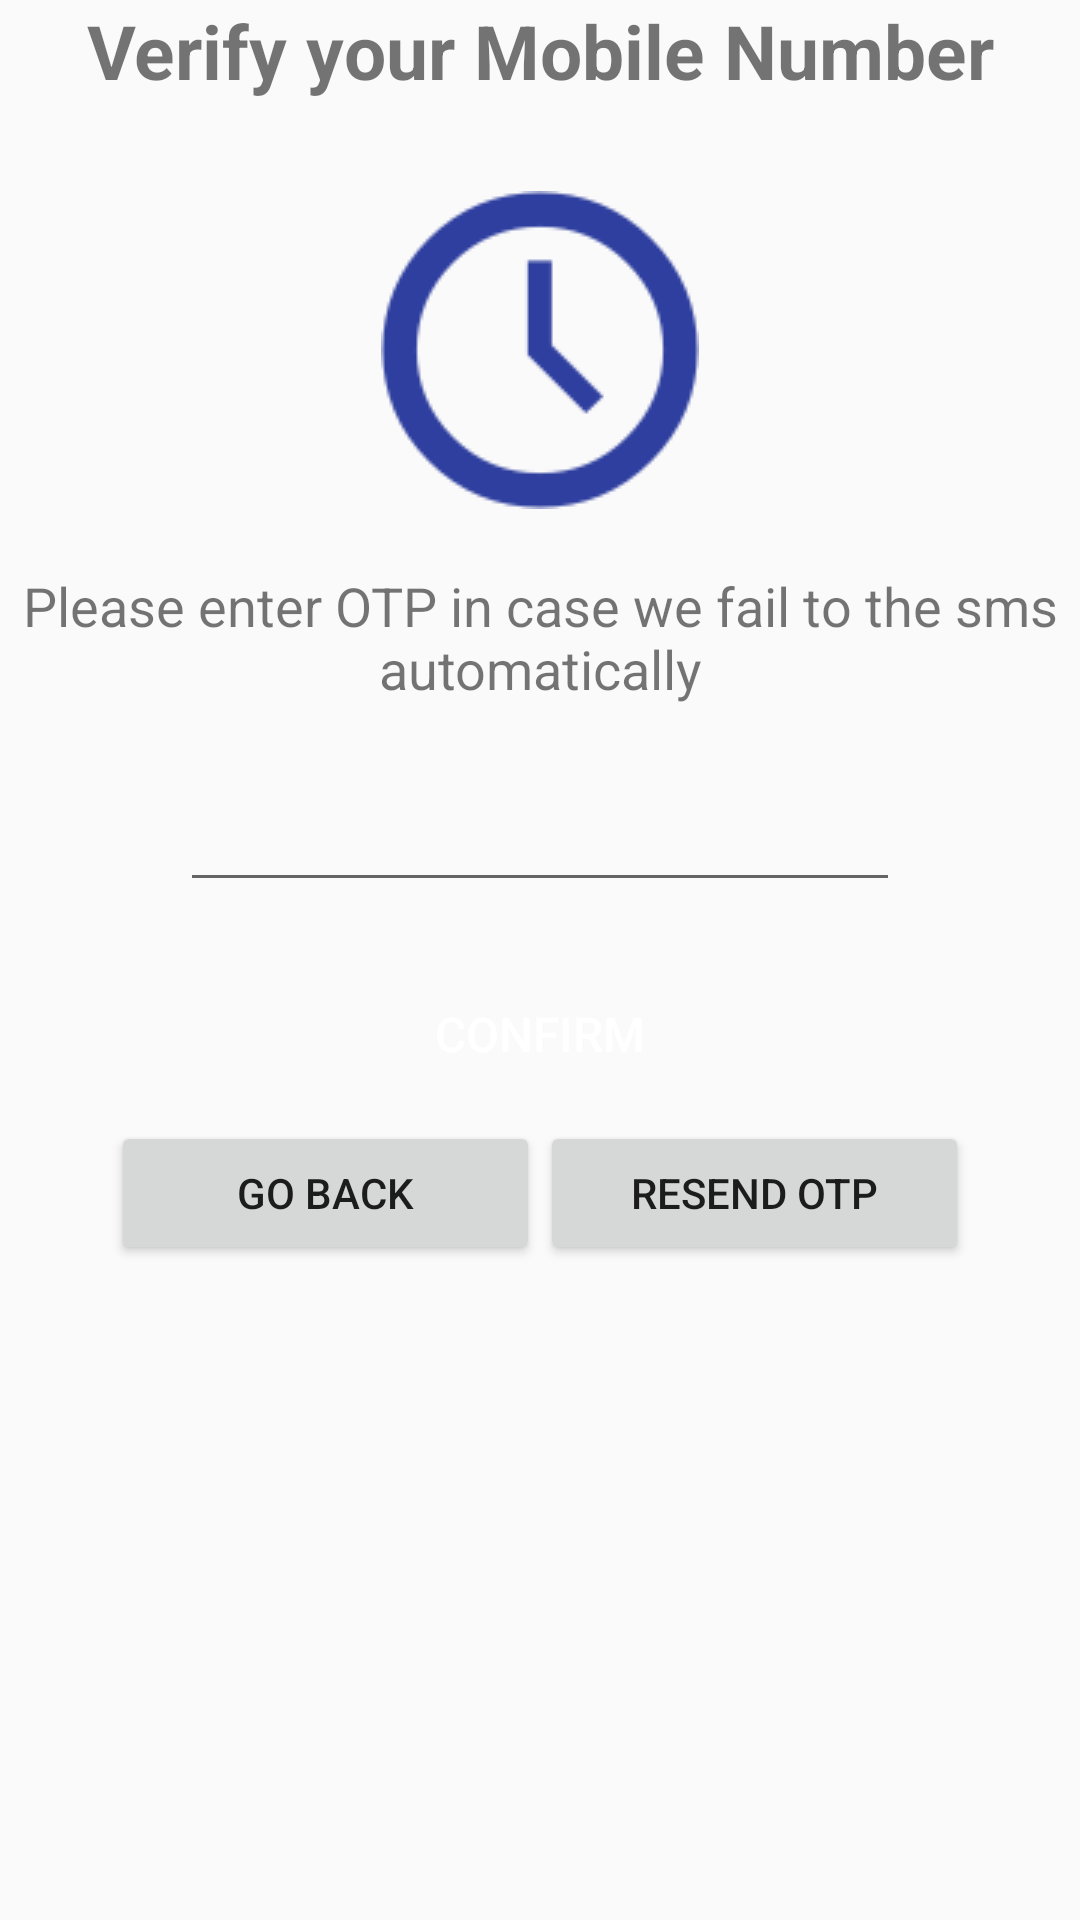

Produce the Android XML layout that renders to this screen, including the resource entries it uses.
<!-- AndroidManifest.xml: application theme AppTheme -->
<!-- res/layout/activity_confirm_otp.xml -->
<?xml version="1.0" encoding="utf-8"?>
<LinearLayout xmlns:android="http://schemas.android.com/apk/res/android"
    xmlns:app="http://schemas.android.com/apk/res-auto"
    xmlns:tools="http://schemas.android.com/tools"
    android:layout_width="match_parent"
    android:layout_height="match_parent"
    android:orientation="vertical"
    android:layout_marginLeft="30dp"
    android:layout_marginRight="30dp"
    android:layout_marginTop="30dp"
    android:layout_marginBottom="30dp"
    tools:context="hireapro.himanshu.hireapro.ConfirmOTPActivity">
<TextView
    android:layout_width="match_parent"
    android:layout_height="wrap_content"
    android:text="Verify your Mobile Number"
    android:gravity="center"
    android:textStyle="bold"

    android:textSize="25dp"/>
    <ImageView
        android:layout_width="wrap_content"
        android:layout_height="wrap_content"
        android:layout_gravity="center"
        android:layout_marginTop="30dp"
        android:src="@drawable/otp_clock"/>
    <TextView
        android:layout_width="match_parent"
        android:layout_height="wrap_content"
        android:textAlignment="center"
        android:layout_marginTop="20dp"
        android:textSize="18dp"
        android:text="Please enter OTP in case we fail to the sms automatically"/>

    <EditText
        android:id="@+id/otp_edittext"
        android:layout_width="match_parent"
        android:layout_marginRight="60dp"
        android:layout_marginLeft="60dp"
        android:layout_marginTop="15dp"
        android:layout_height="wrap_content"
        android:gravity="center"
        android:maxLength="4"
        android:layout_gravity="center_horizontal"
        android:textSize="25dp"
        />
    <Button

        android:id="@+id/confirm_otp_button"
        android:layout_width="match_parent"
        android:layout_height="wrap_content"
        android:text="Confirm"
        android:layout_gravity="center"
        android:layout_marginTop="20dp"
        android:layout_marginLeft="40dp"
        android:layout_marginRight="40dp"
        android:theme="@style/ButtonTheme"
        android:textColor="#FFFFFF"

        android:textSize="16dp"
        android:background="@drawable/roundedbutton"

        />
    <LinearLayout
        android:layout_width="match_parent"
        android:layout_height="wrap_content"
        android:layout_marginLeft="37dp"
        android:layout_marginTop="5dp"
        android:layout_marginRight="37dp">
        <Button
            android:id="@+id/go_back_button"
            android:layout_width="0dp"
            android:layout_height="wrap_content"
            android:layout_weight="1"
            android:text="Go BACK"
            />

        <Button
            android:id="@+id/resend_otp_button"
            android:layout_width="0dp"
            android:layout_height="wrap_content"
            android:layout_weight="1"
            android:text="Resend OTP"/>

    </LinearLayout>

</LinearLayout>
<!-- resources referenced by this layout -->
<resources>
  <!-- drawable otp_clock: png bitmap (drawable, 4169 bytes) -->
  <style name="ButtonTheme" parent="Theme.AppCompat.Light.NoActionBar">
          <item name="colorControlHighlight">@color/colorPrimaryDark</item>
          <item name="colorButtonNormal">@color/colorPrimaryDark</item>
  
  
      </style>
  <style name="AppTheme" parent="Theme.AppCompat.Light.NoActionBar">
          
          <item name="colorPrimary">@color/colorPrimary</item>
          <item name="colorPrimaryDark">@color/colorPrimaryDark</item>
          <item name="colorAccent">@color/colorAccent</item>
      </style>
  <color name="colorPrimaryDark">#303F9F</color>
  <color name="colorPrimary">#378000</color>
  <color name="colorAccent">#4c61ea</color>
</resources>
